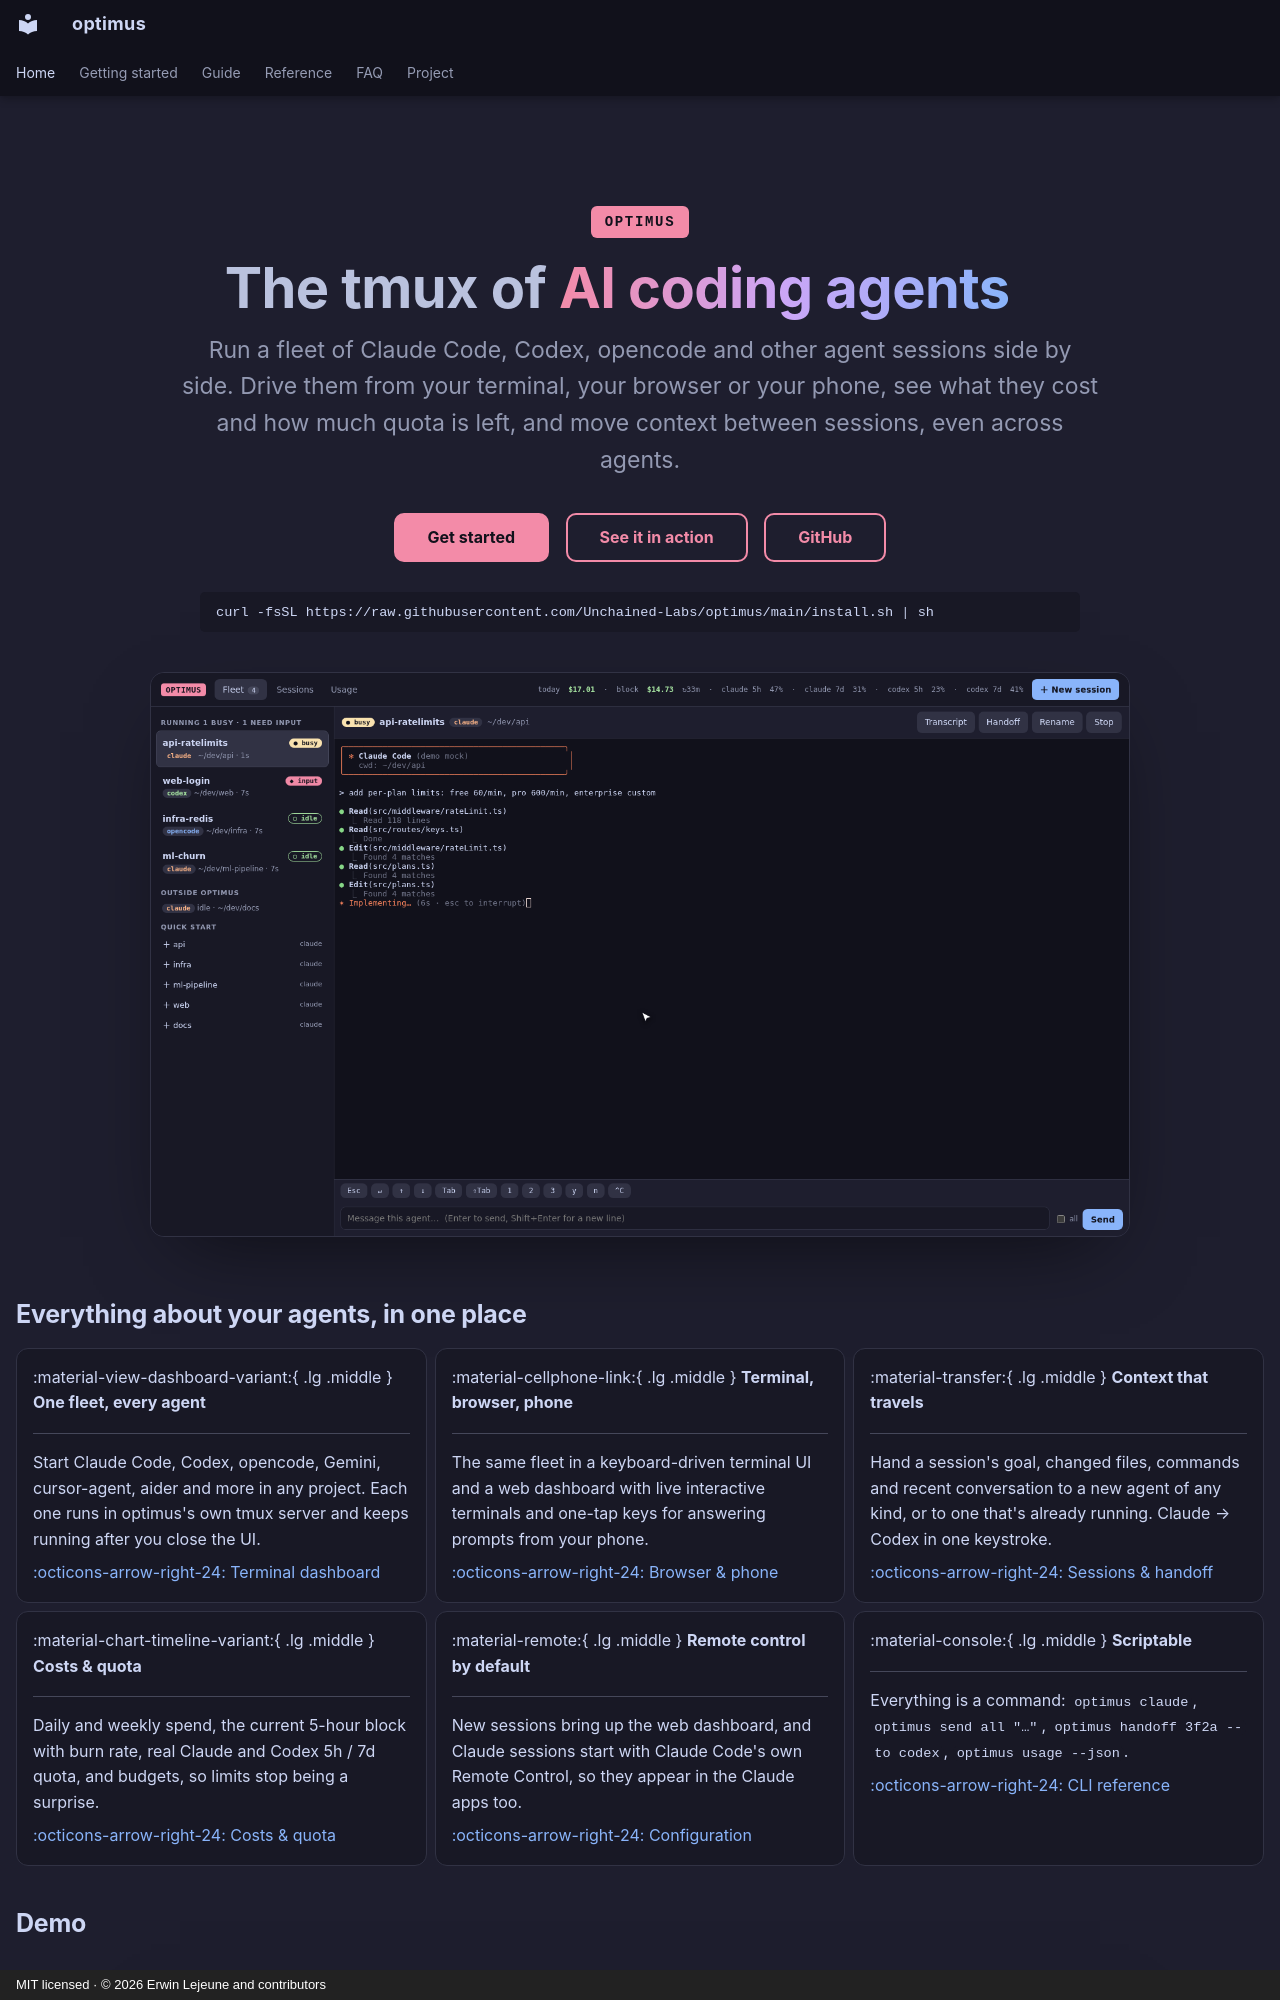

repository: Unchained-Labs/optimus · page: index.html · generator: mkdocs · copyright: MIT licensed · © 2026 Erwin Lejeune and contributors

---
title: The tmux of AI coding agents
hide:
  - navigation
  - toc
---

<div class="op-hero" markdown>

<span class="op-badge">OPTIMUS</span>

# The tmux of *AI coding agents*

<p class="lead">Run a fleet of Claude Code, Codex, opencode and other agent sessions side by side. Drive them from your terminal, your browser or your phone, see what they cost and how much quota is left, and move context between sessions, even across agents.</p>

[Get started](getting-started/install.md){ .md-button .md-button--primary }
[See it in action](#demo){ .md-button }
[GitHub](https://github.com/Unchained-Labs/optimus){ .md-button }

<div class="op-install" markdown>

```sh
curl -fsSL https://raw.githubusercontent.com/Unchained-Labs/optimus/main/install.sh | sh
```

</div>

<div class="op-shot">
<img src="images/web-fleet.png" alt="optimus web dashboard: a fleet of agents with a live terminal">
</div>

</div>
